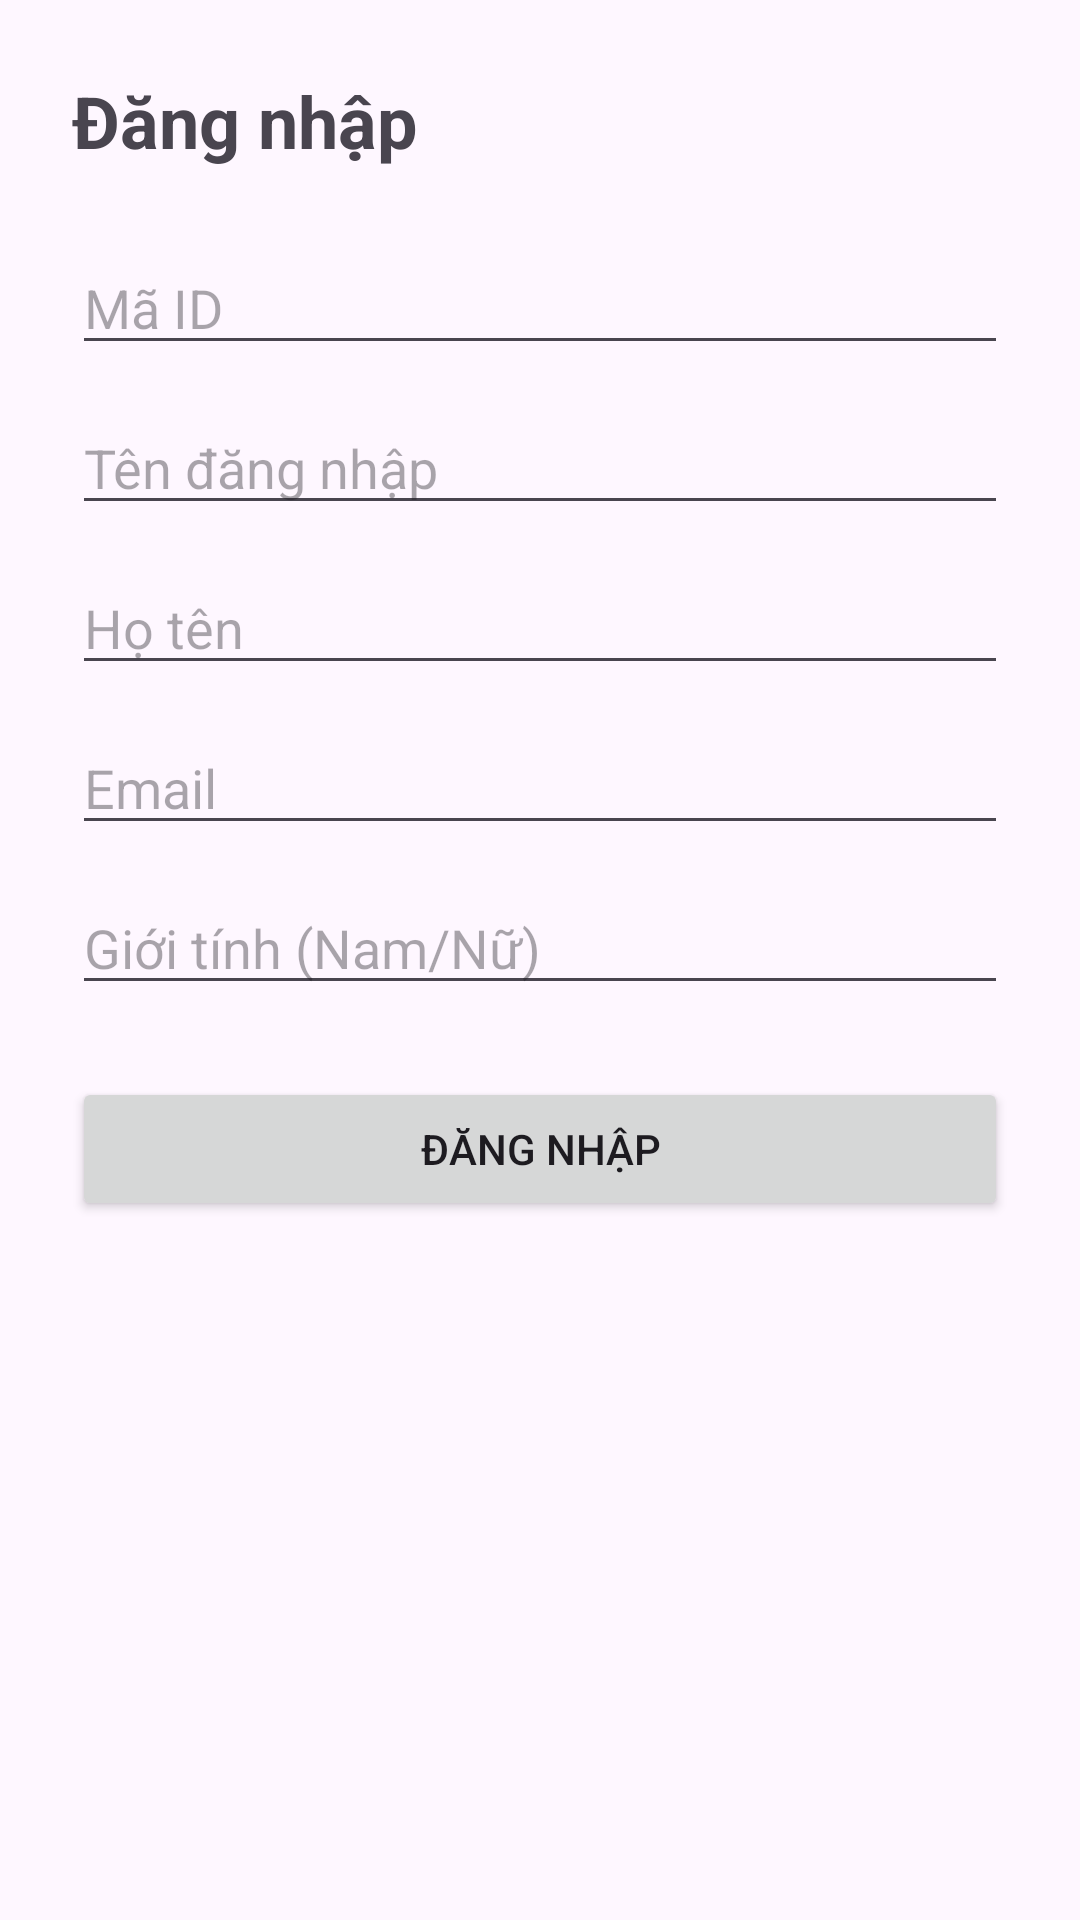

This screen was rendered from an Android layout file. Write that file and the resources it references.
<!-- AndroidManifest.xml: application theme Theme.Uploadimages -->
<!-- res/layout/activity_login.xml -->
<?xml version="1.0" encoding="utf-8"?>
<ScrollView xmlns:android="http://schemas.android.com/apk/res/android"
    android:layout_width="match_parent"
    android:layout_height="match_parent">

    <LinearLayout
        android:orientation="vertical"
        android:layout_width="match_parent"
        android:layout_height="wrap_content"
        android:padding="24dp">

        <TextView
            android:layout_width="wrap_content"
            android:layout_height="wrap_content"
            android:text="Đăng nhập"
            android:textSize="24sp"
            android:textStyle="bold"
            android:layout_marginBottom="24dp" />

        <EditText
            android:id="@+id/edtId"
            android:layout_width="match_parent"
            android:layout_height="wrap_content"
            android:hint="Mã ID"
            android:inputType="number"
            android:layout_marginBottom="12dp" />

        <EditText
            android:id="@+id/edtUsername"
            android:layout_width="match_parent"
            android:layout_height="wrap_content"
            android:hint="Tên đăng nhập"
            android:layout_marginBottom="12dp" />

        <EditText
            android:id="@+id/edtFullname"
            android:layout_width="match_parent"
            android:layout_height="wrap_content"
            android:hint="Họ tên"
            android:layout_marginBottom="12dp" />

        <EditText
            android:id="@+id/edtEmail"
            android:layout_width="match_parent"
            android:layout_height="wrap_content"
            android:hint="Email"
            android:inputType="textEmailAddress"
            android:layout_marginBottom="12dp" />

        <EditText
            android:id="@+id/edtGender"
            android:layout_width="match_parent"
            android:layout_height="wrap_content"
            android:hint="Giới tính (Nam/Nữ)"
            android:layout_marginBottom="24dp" />

        <Button
            android:id="@+id/btnLogin"
            android:layout_width="match_parent"
            android:layout_height="wrap_content"
            android:text="ĐĂNG NHẬP" />

    </LinearLayout>
</ScrollView>
<!-- resources referenced by this layout -->
<resources>
  <style name="Theme.Uploadimages" parent="Base.Theme.Uploadimages" />
  <style name="Base.Theme.Uploadimages" parent="Theme.Material3.DayNight.NoActionBar">
          
          
      </style>
</resources>
